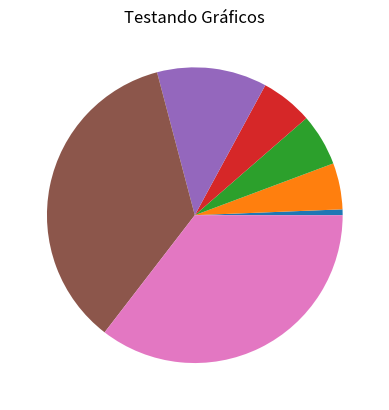

Generate this figure with matplotlib:
import matplotlib.pyplot as plt



plt.title ('Testando Gráficos')
labels = ['a','b', 'c', 'd', 'e', 'f', 'g' ]
frequencia = [1,56,56,19,9,9,8]
frequencia.sort()

plt.pie (frequencia)


plt.grid(True)
plt.show()
